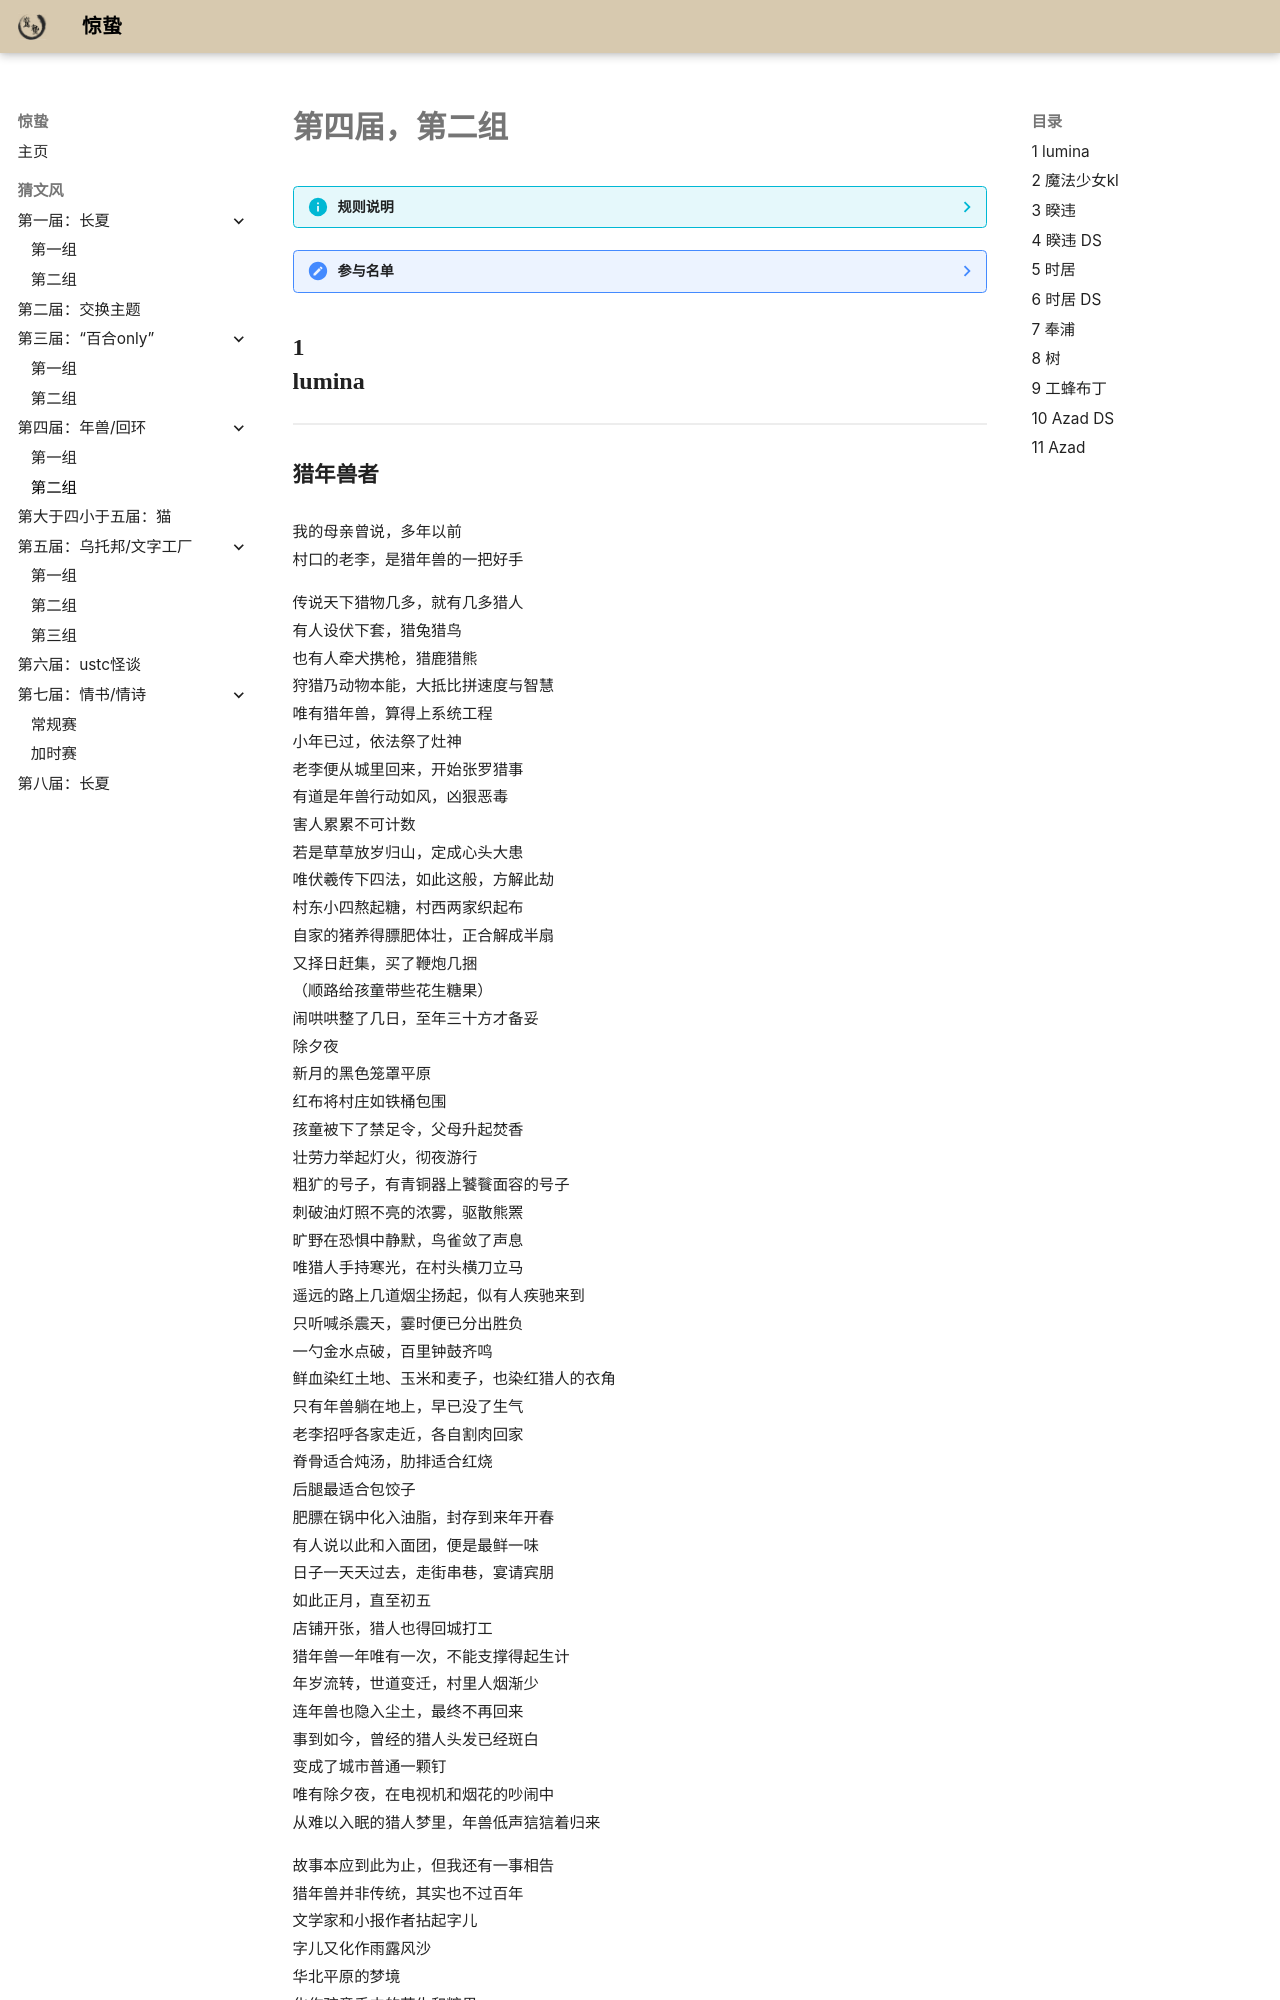

repository: rhett-c/awakening · page: records/04_2/index.html · generator: mkdocs

# 第四届，第二组

??? info "规则说明"

    **主题**：年兽 / 回环

    自由选择两者之一为主题进行写作

    字数限制：故事三百字以上,诗歌不限.

    流程：

    1. 即日起有意愿的人可以私聊主持人报名，报名截止后主持人将会在群内公布参加者名单，可能会根据参加者数量和报名时间适当分组。
    2. 参加者需要在写作截止时间之前向主持人私聊提交一份写作文本.参与者可以以任意形式解读主题，言之成理即可。
    3. 所有人都提交稿件或截止时间到之后，主持人将所有人的文本整理，抹去作者信息并统一格式化发到群里。每位作者（也包括其他所有人）可以猜测每一篇文本出自谁手。
    4. 因为包含自己写作的是哪一段的信息，作者自己的猜测需要私聊主持人给出。在作者的猜测集齐之后，或是谜面发布24h之后，主持人将在群内公布每个作品的具体作者。

    > **追加规则**

    > Deepseek R1 横空出世，主持已经大受震撼。文学就要死了！总之，这次活动加入 deepseek 仿写，愿意接受仿写的参与者文本将附一份 deepseek 仿写文本参加。仿写文本一定放在与原文本相邻的地方，但你需要判断哪个是你的朋友，哪个是他的赛博嘴替  
    组内名单中，后加 `& DS` 的是参与 AI 模仿写作的。

    **主持人**：树 (通俗文学bot)

??? note "参与名单"

    > 惊蛰 ∪ 跑团:&ensp;&ensp;Lumina, 一阳来复, 林别浪, 奉浦, 时居  
    > 跑团 \ 惊蛰:&ensp;&ensp;&ensp;自娱自乐, 魔法少女kl, 克瑞普托  
    > 惊蛰 \ 跑团:&ensp;&ensp;&ensp;缺翼, Azad  
    > 查无此人:&ensp;&ensp;&ensp;&ensp;&ensp;`deepseek R1 model`

    **第二组**

    时居 & DS, Lumina, 魔法少女kl, 奉浦, Azad & DS, 睽违 & DS, 工蜂布丁

    猜文风经典之  七个人 + 三个DS = 十一份文本


## 1 <div class="covered-text">lumina</div>
---
